Photos from the image-classification dataset "processed" in the GitHub repository gavish0007/BirdSense. Its 8 classes are: common koel, common myna, common tailorbird, greater coucal, house sparrow, indian robin, red vented bulbul, rose ringed parakeet.

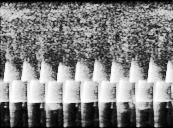
Label: common tailorbird

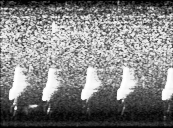
Label: common tailorbird

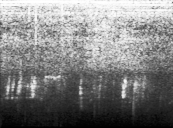
Label: house sparrow

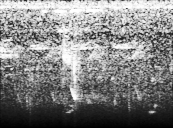
Label: greater coucal

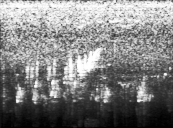
Label: red vented bulbul

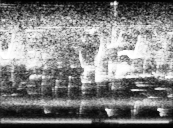
Label: common koel
